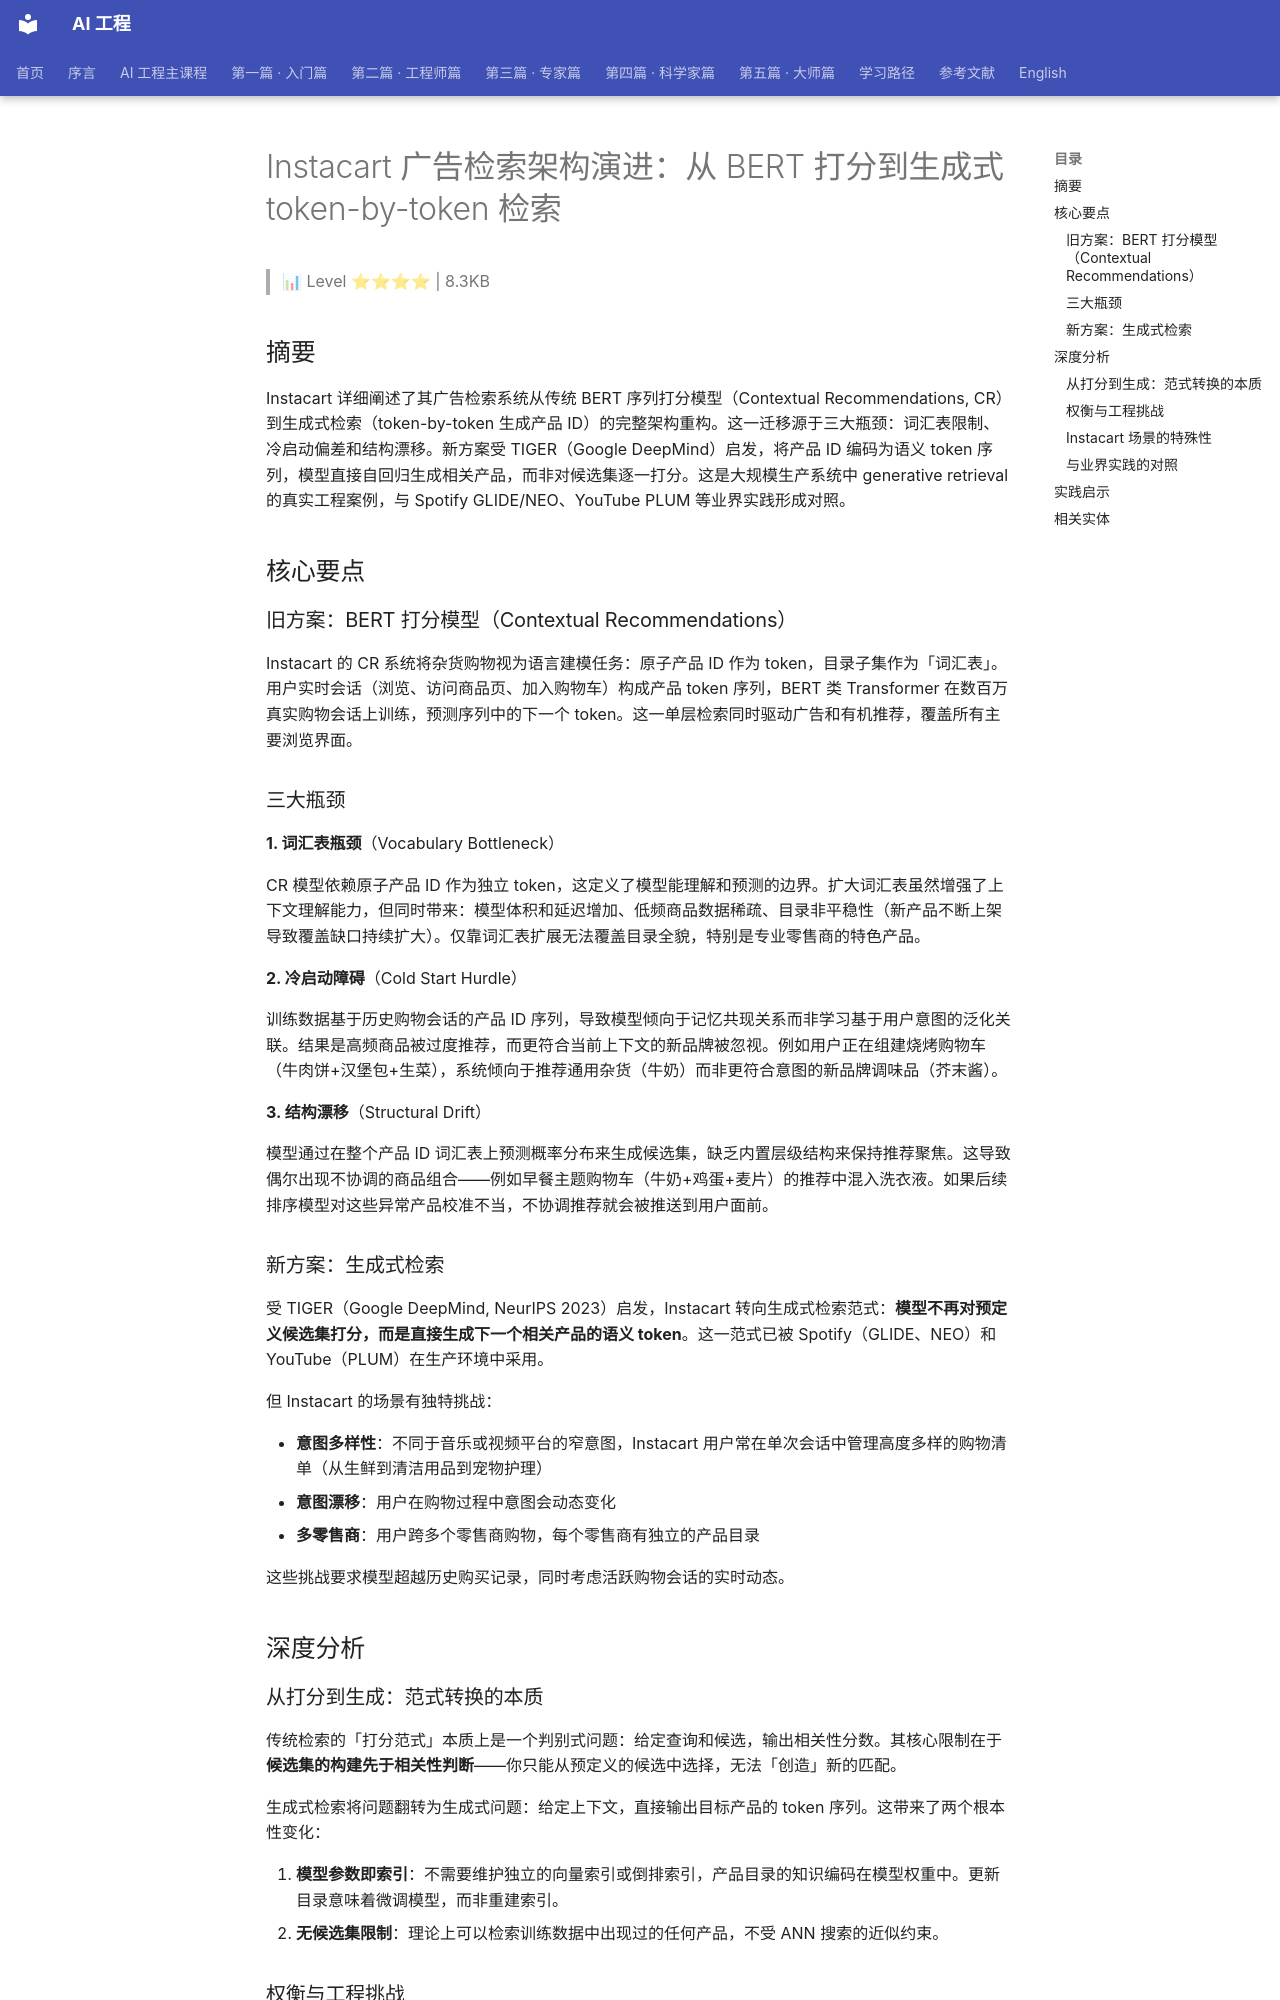

repository: QianJinGuo/wiki-book · page: ch10/018-instacart-bert-token-by-token.html · generator: mkdocs

# Instacart 广告检索架构演进：从 BERT 打分到生成式 token-by-token 检索

> 📊 Level ⭐⭐⭐⭐ | 8.3KB

## 摘要

Instacart 详细阐述了其广告检索系统从传统 BERT 序列打分模型（Contextual Recommendations, CR）到生成式检索（token-by-token 生成产品 ID）的完整架构重构。这一迁移源于三大瓶颈：词汇表限制、冷启动偏差和结构漂移。新方案受 TIGER（Google DeepMind）启发，将产品 ID 编码为语义 token 序列，模型直接自回归生成相关产品，而非对候选集逐一打分。这是大规模生产系统中 generative retrieval 的真实工程案例，与 Spotify GLIDE/NEO、YouTube PLUM 等业界实践形成对照。

## 核心要点

### 旧方案：BERT 打分模型（Contextual Recommendations）

Instacart 的 CR 系统将杂货购物视为语言建模任务：原子产品 ID 作为 token，目录子集作为「词汇表」。用户实时会话（浏览、访问商品页、加入购物车）构成产品 token 序列，BERT 类 Transformer 在数百万真实购物会话上训练，预测序列中的下一个 token。这一单层检索同时驱动广告和有机推荐，覆盖所有主要浏览界面。

### 三大瓶颈

**1. 词汇表瓶颈**（Vocabulary Bottleneck）

CR 模型依赖原子产品 ID 作为独立 token，这定义了模型能理解和预测的边界。扩大词汇表虽然增强了上下文理解能力，但同时带来：模型体积和延迟增加、低频商品数据稀疏、目录非平稳性（新产品不断上架导致覆盖缺口持续扩大）。仅靠词汇表扩展无法覆盖目录全貌，特别是专业零售商的特色产品。

**2. 冷启动障碍**（Cold Start Hurdle）

训练数据基于历史购物会话的产品 ID 序列，导致模型倾向于记忆共现关系而非学习基于用户意图的泛化关联。结果是高频商品被过度推荐，而更符合当前上下文的新品牌被忽视。例如用户正在组建烧烤购物车（牛肉饼+汉堡包+生菜），系统倾向于推荐通用杂货（牛奶）而非更符合意图的新品牌调味品（芥末酱）。

**3. 结构漂移**（Structural Drift）

模型通过在整个产品 ID 词汇表上预测概率分布来生成候选集，缺乏内置层级结构来保持推荐聚焦。这导致偶尔出现不协调的商品组合——例如早餐主题购物车（牛奶+鸡蛋+麦片）的推荐中混入洗衣液。如果后续排序模型对这些异常产品校准不当，不协调推荐就会被推送到用户面前。

### 新方案：生成式检索

受 TIGER（Google DeepMind, NeurIPS 2023）启发，Instacart 转向生成式检索范式：**模型不再对预定义候选集打分，而是直接生成下一个相关产品的语义 token**。这一范式已被 Spotify（GLIDE、NEO）和 YouTube（PLUM）在生产环境中采用。

但 Instacart 的场景有独特挑战：

- **意图多样性**：不同于音乐或视频平台的窄意图，Instacart 用户常在单次会话中管理高度多样的购物清单（从生鲜到清洁用品到宠物护理）
- **意图漂移**：用户在购物过程中意图会动态变化
- **多零售商**：用户跨多个零售商购物，每个零售商有独立的产品目录

这些挑战要求模型超越历史购买记录，同时考虑活跃购物会话的实时动态。

## 深度分析

### 从打分到生成：范式转换的本质

传统检索的「打分范式」本质上是一个判别式问题：给定查询和候选，输出相关性分数。其核心限制在于**候选集的构建先于相关性判断**——你只能从预定义的候选中选择，无法「创造」新的匹配。

生成式检索将问题翻转为生成式问题：给定上下文，直接输出目标产品的 token 序列。这带来了两个根本性变化：

1. **模型参数即索引**：不需要维护独立的向量索引或倒排索引，产品目录的知识编码在模型权重中。更新目录意味着微调模型，而非重建索引。
2. **无候选集限制**：理论上可以检索训练数据中出现过的任何产品，不受 ANN 搜索的近似约束。
